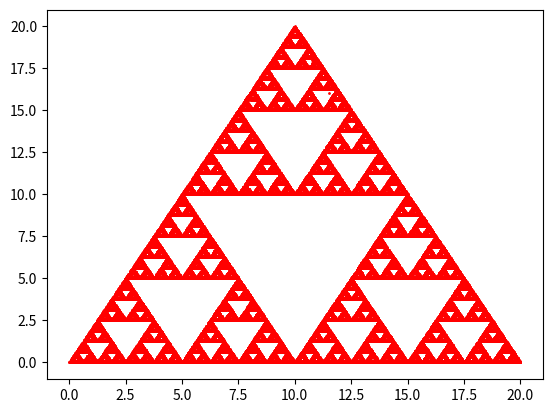

Recreate this plot in Python.
import numpy as np
import matplotlib.pyplot as plt


# defining triangle vertices v1, v2 and v3

v1=[0,0]
v2=[20,0]
v3=[10,20]


current_point=[13,12]  # Random initial point choosen that lies inside the triangle 


# arrays to store values of p as x and y co-ordinates to plot 
resultx=[]
resulty=[]


# finding the midpoint of point p[x,y] and q[x,y]
def midpoint(p,q):
    return(0.5*(p[0]+q[0]),0.5*(p[1]+q[1]))


# iterating 100000 times for midpoint and appending each midpoint's x and y co-ordinates to resultx and resulty
for i in range(1,100000):
    n=int(1+3*np.random.uniform())

    if(n==1):
        current_point=midpoint(current_point,v1)
    if(n==2):
        current_point=midpoint(current_point,v2)
    if(n==3):
        current_point=midpoint(current_point,v3)
        
        
    resultx.append(current_point[0])
    resulty.append(current_point[1])

    

# plotting the points obtained in a scatter plot 

plt.scatter(resultx,resulty,s=1,marker='o',color="red")
plt.show()
